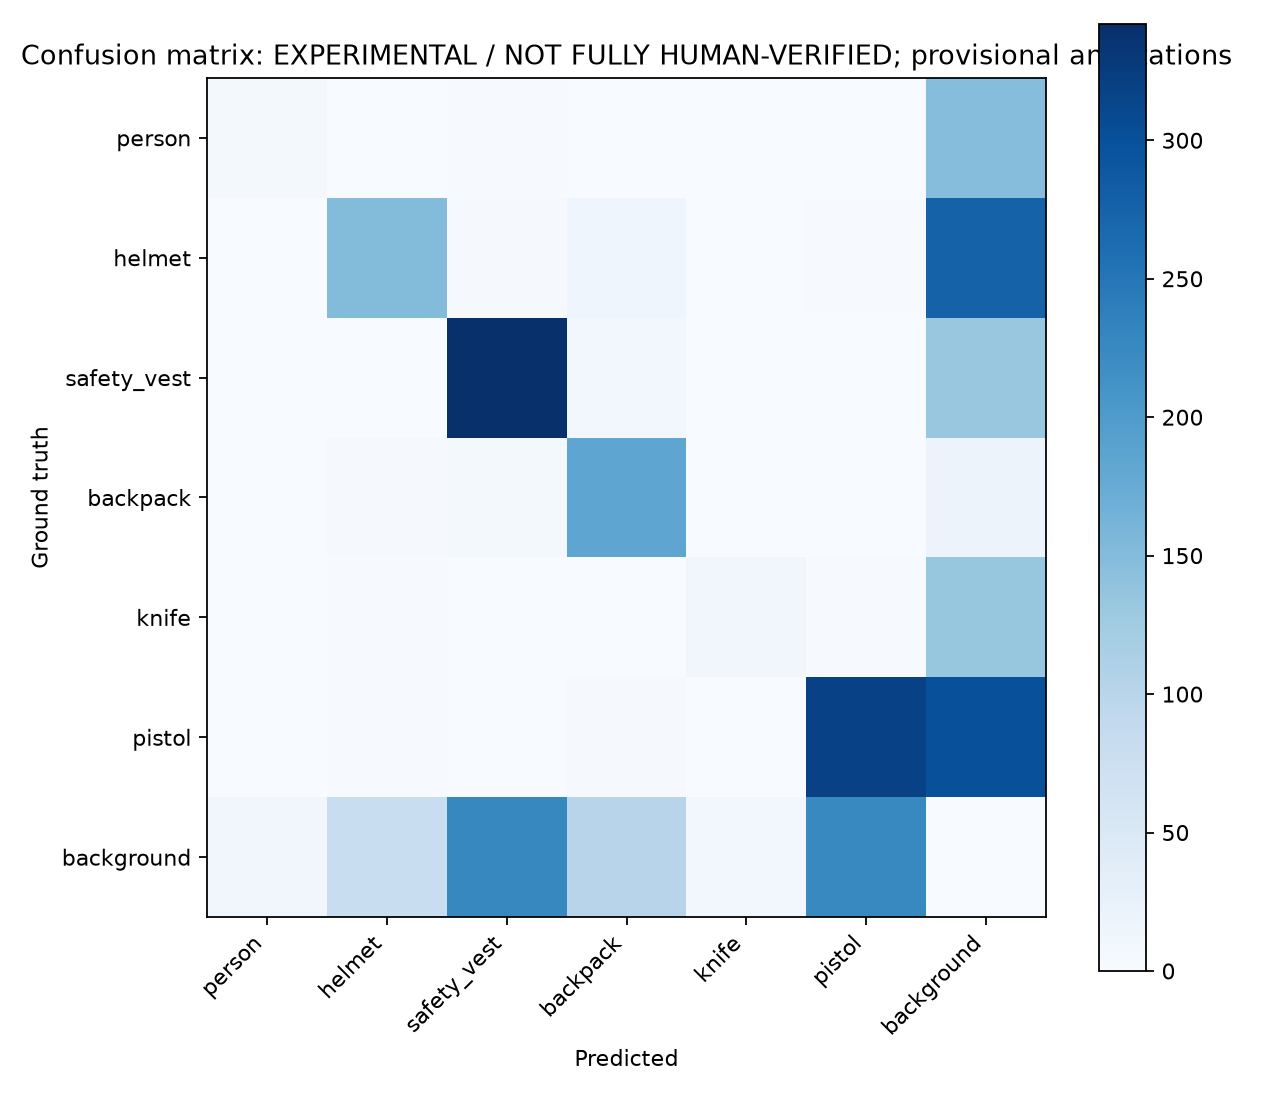

The data file committed next to this chart (first rows):
annotation_status, ground_truth, person, helmet, safety_vest, backpack, knife, pistol, background
EXPERIMENTAL / NOT FULLY HUMAN-VERIFIED;…, person, 6, 0, 2, 0, 0, 1, 147
EXPERIMENTAL / NOT FULLY HUMAN-VERIFIED;…, helmet, 0, 150, 4, 16, 0, 2, 276
EXPERIMENTAL / NOT FULLY HUMAN-VERIFIED;…, safety_vest, 0, 0, 342, 9, 0, 0, 132
EXPERIMENTAL / NOT FULLY HUMAN-VERIFIED;…, backpack, 0, 4, 7, 184, 0, 1, 19
EXPERIMENTAL / NOT FULLY HUMAN-VERIFIED;…, knife, 0, 2, 0, 0, 11, 2, 134
EXPERIMENTAL / NOT FULLY HUMAN-VERIFIED;…, pistol, 0, 2, 0, 3, 0, 318, 300
EXPERIMENTAL / NOT FULLY HUMAN-VERIFIED;…, background, 11, 80, 226, 101, 10, 225, 0
